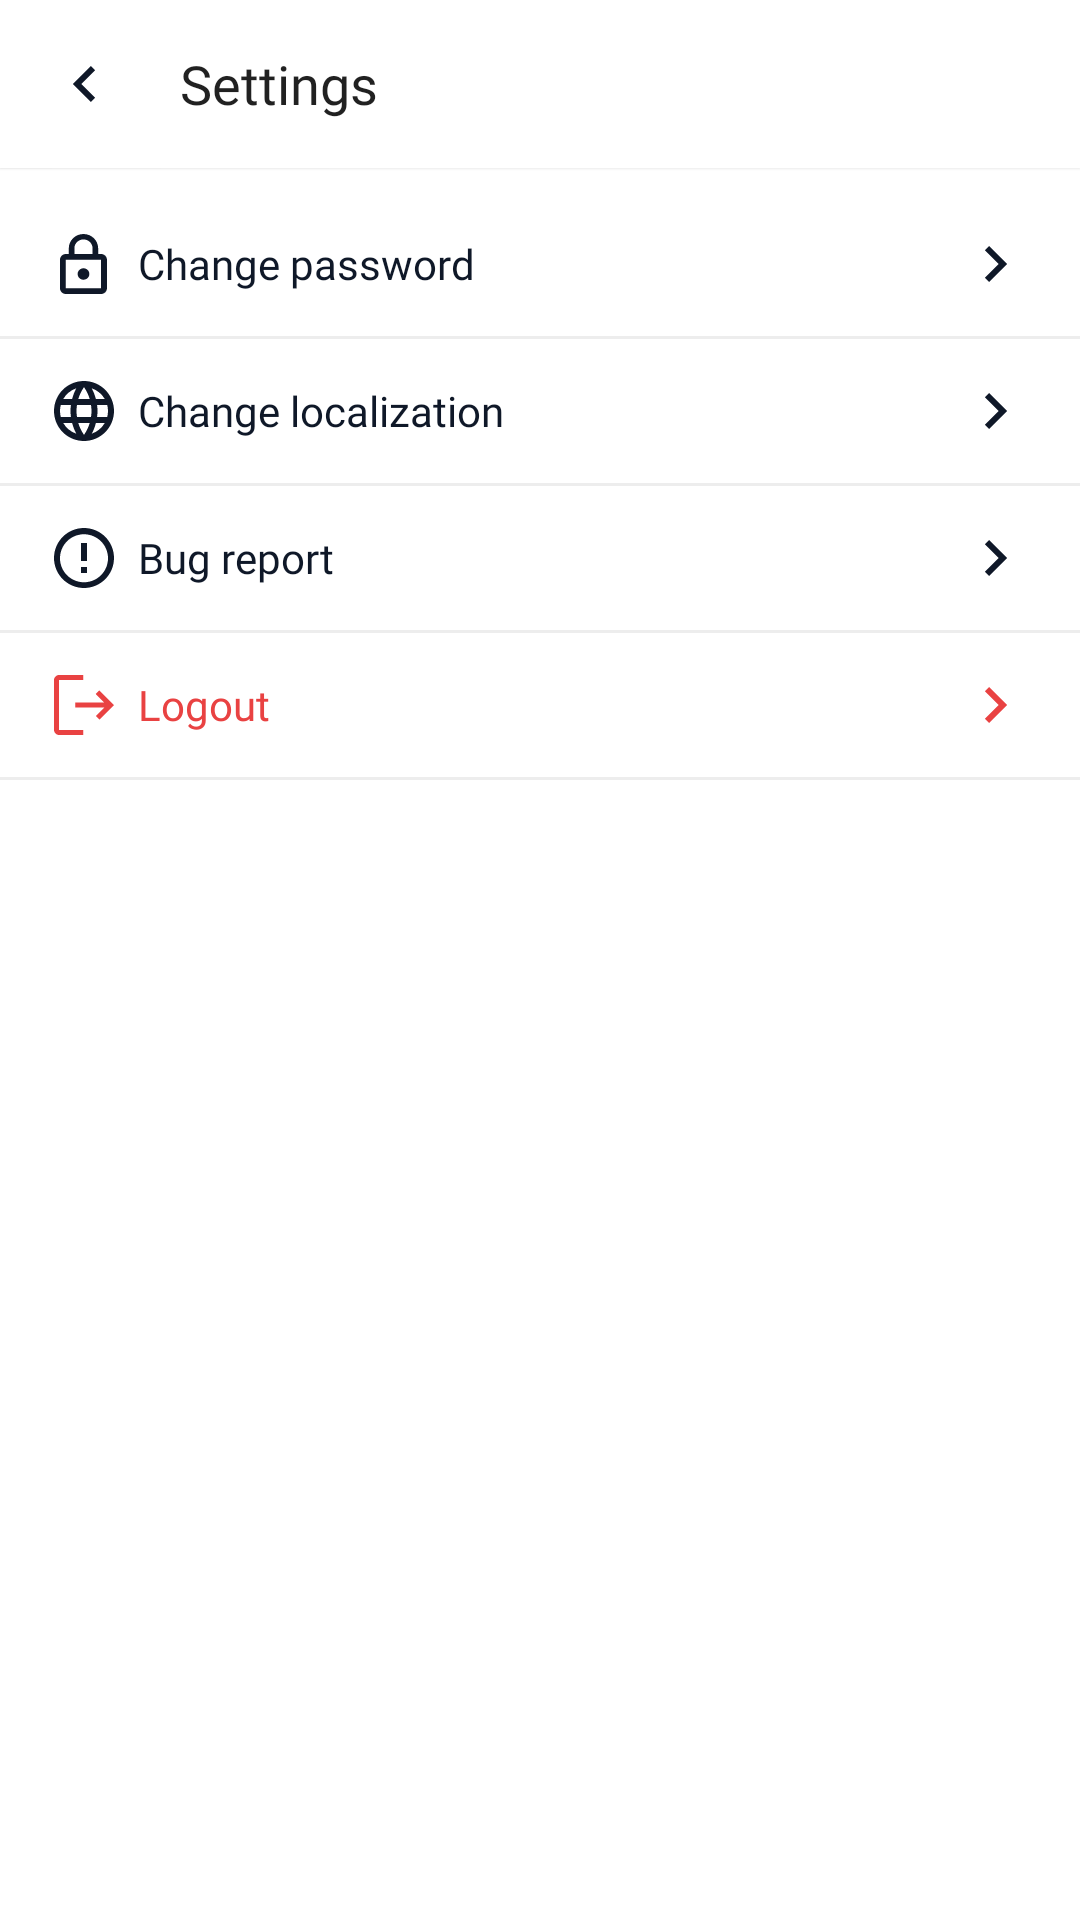

Produce the Android XML layout that renders to this screen, including the resource entries it uses.
<!-- AndroidManifest.xml: application theme AppTheme -->
<!-- res/layout/fragment_settings.xml -->
<?xml version="1.0" encoding="utf-8"?>
<androidx.coordinatorlayout.widget.CoordinatorLayout
    xmlns:android="http://schemas.android.com/apk/res/android"
    xmlns:app="http://schemas.android.com/apk/res-auto"
    android:layout_width="match_parent"
    android:layout_height="match_parent">

    <com.google.android.material.appbar.AppBarLayout
        android:layout_width="match_parent"
        android:layout_height="wrap_content"
        app:elevation="0.5dp">

        <com.google.android.material.appbar.MaterialToolbar
            android:id="@+id/toolbarSettings"
            android:layout_width="match_parent"
            android:layout_height="wrap_content"
            android:background="?colorSurface"
            app:contentInsetStartWithNavigation="0dp"
            app:navigationIcon="@drawable/ic_arrow_back"
            app:navigationIconTint="?iconColorPrimary"
            app:title="@string/settings_title"
            app:titleTextAppearance="@style/FontStyle.Subheading1"/>

    </com.google.android.material.appbar.AppBarLayout>

    <LinearLayout
        android:layout_width="match_parent"
        android:layout_height="wrap_content"
        android:orientation="vertical"
        android:paddingTop="8dp"
        app:layout_behavior="@string/appbar_scrolling_view_behavior">

        <LinearLayout
            android:id="@+id/frameLayoutSettingsChangePassword"
            android:layout_width="match_parent"
            android:layout_height="wrap_content"
            android:background="?selectableItemBackground"
            android:gravity="center_vertical"
            android:orientation="horizontal"
            android:paddingVertical="12dp"
            android:paddingHorizontal="@dimen/padding_16">

            <ImageView
                android:layout_width="wrap_content"
                android:layout_height="wrap_content"
                android:src="@drawable/ic_lock"
                app:tint="?iconColorPrimary" />

            <TextView
                android:layout_width="0dp"
                android:layout_height="wrap_content"
                android:layout_weight="1"
                android:layout_marginStart="6dp"
                android:text="@string/settings_change_password"
                android:textAppearance="@style/FontStyle.Body.Bold" />

            <ImageView
                android:layout_width="wrap_content"
                android:layout_height="wrap_content"
                android:src="@drawable/ic_arrow_right"
                app:tint="?iconColorPrimary" />
        </LinearLayout>

        <View
            android:layout_width="match_parent"
            android:layout_height="1dp"
            android:background="?dividerColor" />

        <LinearLayout
            android:id="@+id/frameLayoutSettingsLocale"
            android:layout_width="match_parent"
            android:layout_height="wrap_content"
            android:background="?selectableItemBackground"
            android:gravity="center_vertical"
            android:orientation="horizontal"
            android:paddingVertical="12dp"
            android:paddingHorizontal="@dimen/padding_16">

            <ImageView
                android:layout_width="wrap_content"
                android:layout_height="wrap_content"
                android:src="@drawable/ic_language"
                app:tint="?iconColorPrimary" />

            <TextView
                android:layout_width="0dp"
                android:layout_height="wrap_content"
                android:layout_weight="1"
                android:layout_marginStart="6dp"
                android:text="@string/settings_change_locale"
                android:textAppearance="@style/FontStyle.Body.Bold" />

            <ImageView
                android:layout_width="wrap_content"
                android:layout_height="wrap_content"
                android:src="@drawable/ic_arrow_right"
                app:tint="?iconColorPrimary" />
        </LinearLayout>

        <View
            android:layout_width="match_parent"
            android:layout_height="1dp"
            android:background="?dividerColor" />

        <LinearLayout
            android:id="@+id/frameLayoutSettingsReport"
            android:layout_width="match_parent"
            android:layout_height="wrap_content"
            android:background="?selectableItemBackground"
            android:gravity="center_vertical"
            android:orientation="horizontal"
            android:paddingVertical="12dp"
            android:paddingHorizontal="@dimen/padding_16">

            <ImageView
                android:layout_width="wrap_content"
                android:layout_height="wrap_content"
                android:src="@drawable/ic_attention"
                app:tint="?iconColorPrimary" />

            <TextView
                android:layout_width="0dp"
                android:layout_height="wrap_content"
                android:layout_weight="1"
                android:layout_marginStart="6dp"
                android:text="@string/settings_report_title"
                android:textAppearance="@style/FontStyle.Body.Bold" />

            <ImageView
                android:layout_width="wrap_content"
                android:layout_height="wrap_content"
                android:src="@drawable/ic_arrow_right"
                app:tint="?iconColorPrimary" />
        </LinearLayout>

        <View
            android:layout_width="match_parent"
            android:layout_height="1dp"
            android:background="?dividerColor" />

        <LinearLayout
            android:id="@+id/frameLayoutSettingsLogout"
            android:layout_width="match_parent"
            android:layout_height="wrap_content"
            android:background="?selectableItemBackground"
            android:gravity="center_vertical"
            android:orientation="horizontal"
            android:paddingVertical="12dp"
            android:paddingHorizontal="@dimen/padding_16">

            <ImageView
                android:layout_width="wrap_content"
                android:layout_height="wrap_content"
                android:src="@drawable/ic_logout"
                app:tint="?textColorAccent" />

            <TextView
                android:layout_width="0dp"
                android:layout_height="wrap_content"
                android:layout_weight="1"
                android:layout_marginStart="6dp"
                android:text="@string/settings_logout"
                android:textAppearance="@style/FontStyle.Body.Bold"
                android:textColor="?textColorAccent" />

            <ImageView
                android:layout_width="wrap_content"
                android:layout_height="wrap_content"
                android:src="@drawable/ic_arrow_right"
                app:tint="?textColorAccent" />

        </LinearLayout>

        <View
            android:layout_width="match_parent"
            android:layout_height="1dp"
            android:background="?dividerColor" />

    </LinearLayout>
</androidx.coordinatorlayout.widget.CoordinatorLayout>
<!-- resources referenced by this layout -->
<resources>
  <dimen name="padding_16">16dp</dimen>
  <!-- drawable ic_arrow_back (drawable) -->
  <vector xmlns:android="http://schemas.android.com/apk/res/android"
      android:width="24dp"
      android:height="24dp"
      android:viewportWidth="24"
      android:viewportHeight="24">
    <path
        android:pathData="M8.288,12L14.298,18.01L15.712,16.596L11.112,11.996L15.712,7.396L14.298,5.99L8.288,12Z"
        android:fillColor="#0F1828"/>
  </vector>
  <!-- drawable ic_arrow_right (drawable) -->
  <vector xmlns:android="http://schemas.android.com/apk/res/android"
      android:width="24dp"
      android:height="24dp"
      android:viewportWidth="24"
      android:viewportHeight="24">
    <path
        android:pathData="M15.713,12L9.702,5.99L8.288,7.404L12.888,12.004L8.288,16.597L9.702,18.011L15.713,12Z"
        android:fillColor="#2E3A59"/>
  </vector>
  <!-- drawable ic_attention (drawable) -->
  <vector xmlns:android="http://schemas.android.com/apk/res/android"
      android:width="24dp"
      android:height="24dp"
      android:viewportWidth="24"
      android:viewportHeight="24">
    <path
        android:pathData="M11.99,22C6.468,21.994 1.996,17.515 2,11.993C2.004,6.472 6.482,1.998 12.003,2C17.525,2.002 22,6.478 22,12C21.997,17.525 17.515,22.002 11.99,22ZM4,12.172C4.047,16.573 7.641,20.11 12.042,20.086C16.444,20.062 20,16.487 20,12.086C20,7.685 16.444,4.11 12.042,4.086C7.641,4.062 4.047,7.599 4,12V12.172ZM13,17H11V15H13V17ZM13,13H11V7H13V13Z"
        android:fillColor="#0F1828"/>
  </vector>
  <!-- drawable ic_logout (drawable) -->
  <vector xmlns:android="http://schemas.android.com/apk/res/android"
      android:width="24dp"
      android:height="24dp"
      android:viewportWidth="24"
      android:viewportHeight="24">
    <path
        android:pathData="M9.083,11.167H18.75L15.917,8.333L17.111,7.139L22,12.028L17.167,16.861L15.972,15.667L18.806,12.833H9.083V11.167ZM11.75,2V3.667H3.667V20.333H11.75V22H3.667C3.222,22 2.833,21.833 2.5,21.5C2.167,21.167 2,20.778 2,20.333V3.667C2,3.222 2.167,2.833 2.5,2.5C2.833,2.167 3.222,2 3.667,2H11.75Z"
        android:fillColor="#0F1828"/>
  </vector>
  <string name="settings_change_locale">Change localization</string>
  <string name="settings_change_password">Change password</string>
  <string name="settings_logout">Logout</string>
  <string name="settings_report_title">Bug report</string>
  <string name="settings_title">Settings</string>
  <style name="FontStyle.Body.Bold">
          <item name="android:fontFamily">@font/mulish_semi_bold</item>
          <item name="android:textSize">14sp</item>
          <item name="lineHeight">24dp</item>
      </style>
  <style name="FontStyle.Subheading1">
          <item name="android:fontFamily">@font/mulish_semi_bold</item>
          <item name="android:textSize">18sp</item>
          <item name="lineHeight">30dp</item>
      </style>
  <color name="blue">#002DE3</color>
  <color name="off_white">#F7F7FC</color>
  <color name="dark_blue">#001A83</color>
  <color name="light_blue">#375FFF</color>
  <color name="white">#FFFFFF</color>
  <color name="primary_black">#0F1828</color>
  <color name="light_gray">#EDEDED</color>
  <color name="dark_gray">#A4A4A4</color>
  <color name="red">#E94242</color>
  <color name="gray">#ADB5BD</color>
  <color name="blue_50">#80002DE3</color>
  <color name="black_40">#66000000</color>
</resources>
